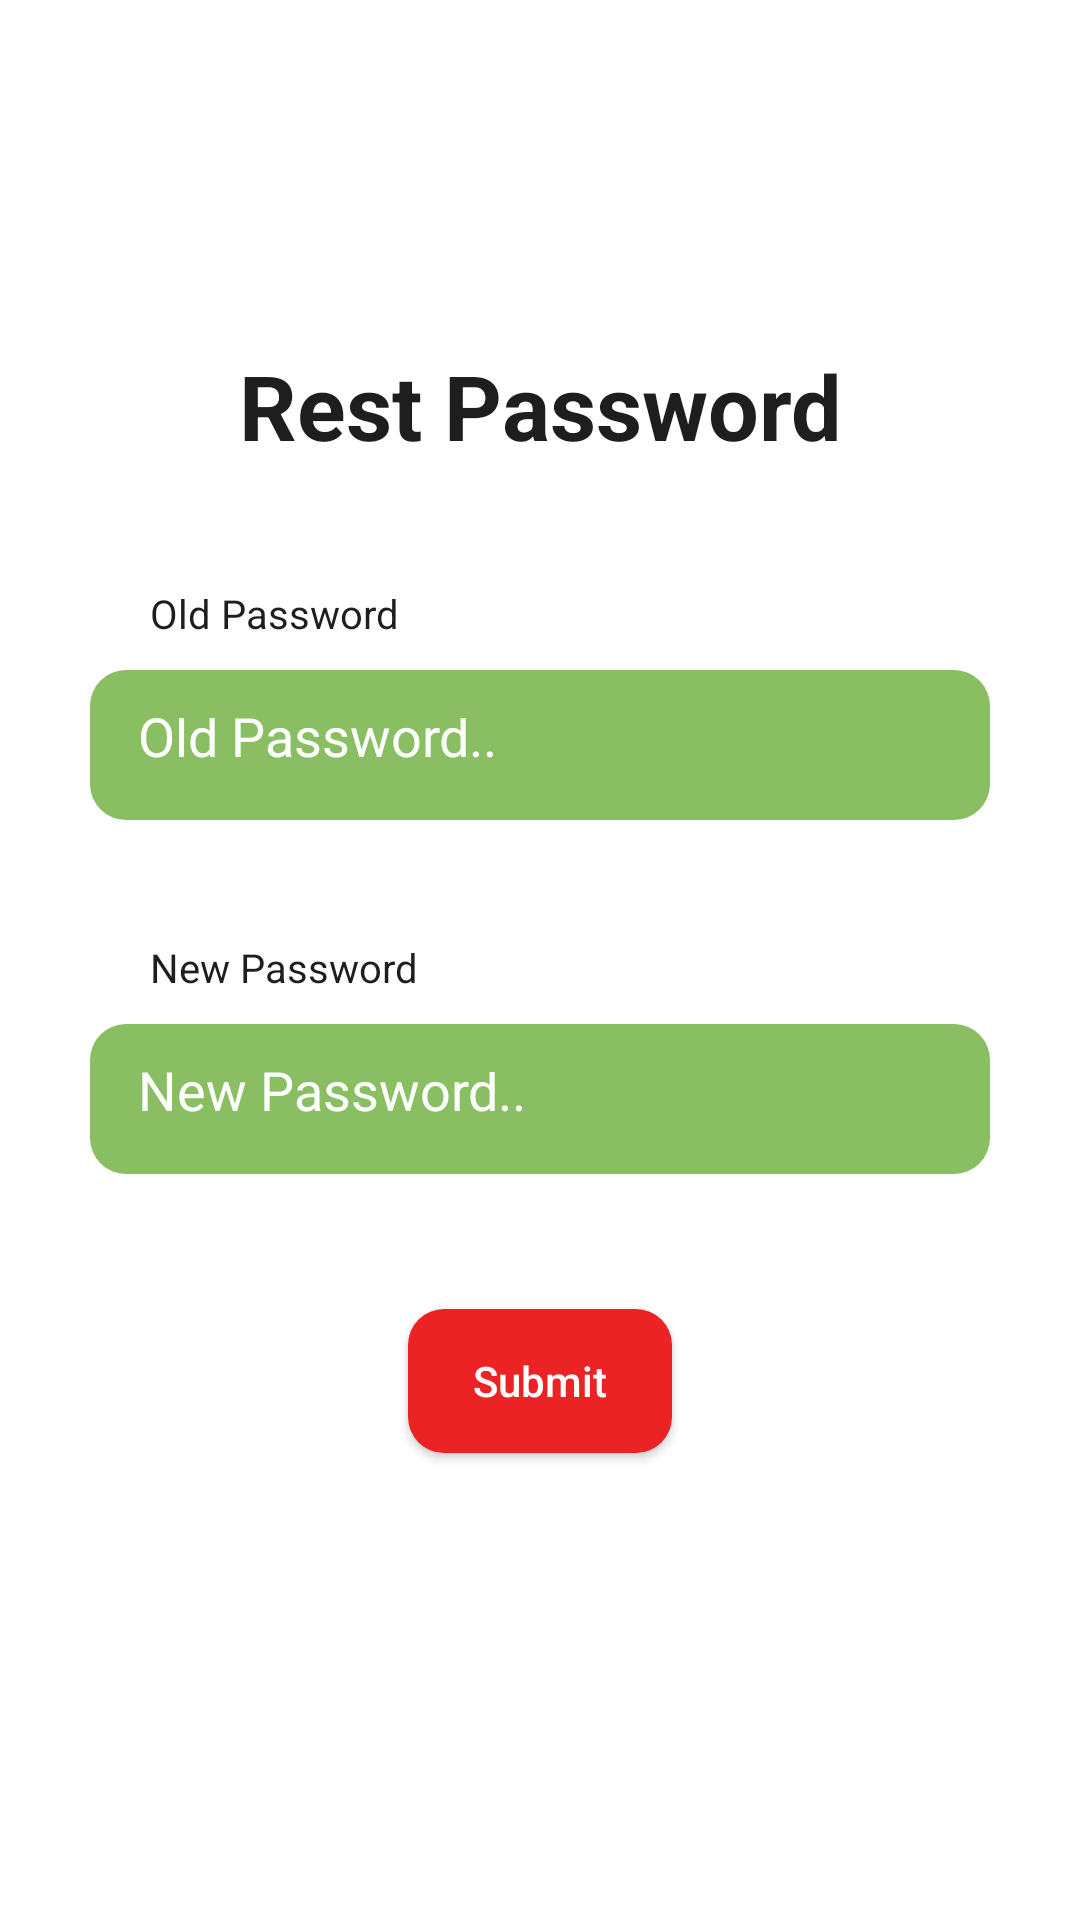

Produce the Android XML layout that renders to this screen, including the resource entries it uses.
<!-- AndroidManifest.xml: application theme Theme.FoodInventory -->
<!-- res/layout/activity_reset_password.xml -->
<?xml version="1.0" encoding="utf-8"?>
<androidx.constraintlayout.widget.ConstraintLayout xmlns:android="http://schemas.android.com/apk/res/android"
    xmlns:app="http://schemas.android.com/apk/res-auto"
    xmlns:tools="http://schemas.android.com/tools"
    android:layout_width="match_parent"
    android:layout_height="match_parent"
    tools:context=".ResetPasswordActivity">

    <TextView
        android:id="@+id/tv_restPassword"
        android:layout_width="wrap_content"
        android:layout_height="wrap_content"
        android:layout_marginTop="115dp"
        android:text="Rest Password"
        android:textColor="#1F1E1E"
        android:textStyle="bold"
        android:textSize="30sp"
        app:layout_constraintEnd_toEndOf="parent"
        app:layout_constraintStart_toStartOf="parent"
        app:layout_constraintTop_toTopOf="parent" />

    <TextView
        android:id="@+id/tv_oldPassword"
        android:layout_width="wrap_content"
        android:layout_height="wrap_content"
        android:layout_marginTop="40dp"
        android:text="Old Password"
        android:textColor="#1F1E1E"
        android:textSize="40px"
        android:layout_marginStart="50dp"
        app:layout_constraintStart_toStartOf="parent"
        app:layout_constraintTop_toBottomOf="@id/tv_restPassword" />

    <androidx.appcompat.widget.AppCompatEditText
        android:id="@+id/et_password"
        android:layout_width="300dp"
        android:layout_height="50dp"
        android:layout_marginTop="10dp"
        android:background="@drawable/rounded_edittext"
        android:ems="10"
        android:inputType="textPassword"
        android:drawableStart="@drawable/ic_baseline_lock_24"
        android:padding="16dp"
        android:drawablePadding="12dp"
        android:hint="Old Password.."
        android:textColorHint="@color/white"
        android:textColor="@color/white"
        app:layout_constraintEnd_toEndOf="parent"
        app:layout_constraintStart_toStartOf="parent"
        app:layout_constraintTop_toBottomOf="@id/tv_oldPassword" />


    <TextView
        android:id="@+id/tv_newPassword"
        android:layout_width="wrap_content"
        android:layout_height="wrap_content"
        android:layout_marginTop="40dp"
        android:text="New Password"
        android:textColor="#1F1E1E"
        android:textSize="40px"
        android:layout_marginStart="50dp"
        app:layout_constraintStart_toStartOf="parent"
        app:layout_constraintTop_toBottomOf="@id/et_password" />

    <androidx.appcompat.widget.AppCompatEditText
        android:id="@+id/et_newPassword"
        android:layout_width="300dp"
        android:layout_height="50dp"
        android:layout_marginTop="10dp"
        android:background="@drawable/rounded_edittext"
        android:ems="10"
        android:inputType="textPassword"
        android:drawableStart="@drawable/ic_baseline_lock_24"
        android:padding="16dp"
        android:drawablePadding="12dp"
        android:hint="New Password.."
        android:textColorHint="@color/white"
        android:textColor="@color/white"
        app:layout_constraintEnd_toEndOf="parent"
        app:layout_constraintStart_toStartOf="parent"
        app:layout_constraintTop_toBottomOf="@id/tv_newPassword" />


    <androidx.appcompat.widget.AppCompatButton
        android:id="@+id/btn_submit"
        android:layout_width="wrap_content"
        android:layout_height="wrap_content"
        android:layout_marginTop="45dp"
        android:background="@drawable/rounded_button"
        android:text="Submit"
        android:textAllCaps="false"
        android:textColor="@color/white"
        app:layout_constraintEnd_toEndOf="parent"
        app:layout_constraintStart_toStartOf="parent"
        app:layout_constraintTop_toBottomOf="@id/et_newPassword" />



</androidx.constraintlayout.widget.ConstraintLayout>
<!-- resources referenced by this layout -->
<resources>
  <!-- drawable rounded_button (drawable) -->
  <?xml version="1.0" encoding="utf-8"?>
  <shape xmlns:android="http://schemas.android.com/apk/res/android"
      android:shape="rectangle"
      android:padding="10dp">
  
      <solid android:color="#EC2325" />
      <corners
          android:bottomRightRadius="12dp"
          android:bottomLeftRadius="12dp"
          android:topLeftRadius="12dp"
          android:topRightRadius="12dp" />
  </shape>
  <!-- drawable rounded_edittext (drawable) -->
  <?xml version="1.0" encoding="utf-8"?>
  <shape xmlns:android="http://schemas.android.com/apk/res/android"
      android:shape="rectangle"
      android:padding="10dp">
  
      <solid android:color="#89BF62" />
      <corners
          android:bottomRightRadius="12dp"
          android:bottomLeftRadius="12dp"
          android:topLeftRadius="12dp"
          android:topRightRadius="12dp" />
  </shape>
  <style name="Theme.FoodInventory" parent="Theme.MaterialComponents.DayNight.DarkActionBar">
          
          <item name="colorPrimary">@color/purple_500</item>
          <item name="colorPrimaryVariant">@color/purple_700</item>
          <item name="colorOnPrimary">@color/white</item>
          
          <item name="colorSecondary">@color/teal_200</item>
          <item name="colorSecondaryVariant">@color/teal_700</item>
          <item name="colorOnSecondary">@color/black</item>
          
          <item name="android:statusBarColor" tools:targetApi="l">?attr/colorPrimaryVariant</item>
          
      </style>
  <!-- not gathered from this repository: default colours our renderer supplied (Android Studio template values) -->
  <color name="purple_500">#FF6200EE</color>
  <color name="purple_700">#FF3700B3</color>
  <color name="teal_200">#FF03DAC5</color>
  <color name="teal_700">#FF018786</color>
  <color name="black">#FF000000</color>
  <color name="white">#FFFFFFFF</color>
</resources>
